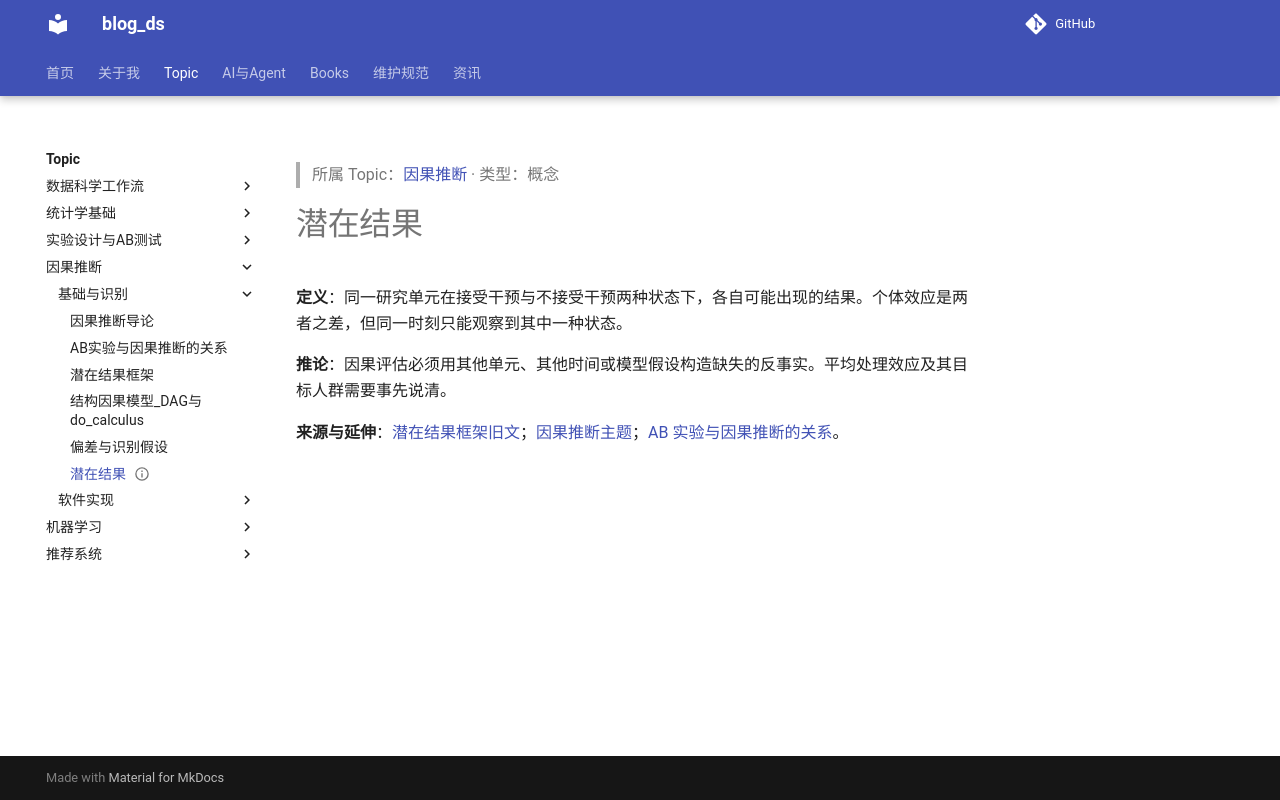

repository: tjzzz/blog_ds · page: topics/因果推断/基础与识别/潜在结果/index.html · generator: mkdocs

---
title: 潜在结果
created: 2026-10-09
updated: 2026-10-09
tags: [llm-wiki, entity, causal-inference]
source: ["docs/03_统计/CausalAnalysis/04_潜在结果框架_ITE_ATE_ATT_CATE.md"]
status: pilot
wiki_type: concepts
topic: "因果推断"
migrated_from: "entities/潜在结果.md"
review_status: structural
---

> 所属 Topic：[因果推断](../index.md) · 类型：概念

# 潜在结果

**定义**：同一研究单元在接受干预与不接受干预两种状态下，各自可能出现的结果。个体效应是两者之差，但同一时刻只能观察到其中一种状态。

**推论**：因果评估必须用其他单元、其他时间或模型假设构造缺失的反事实。平均处理效应及其目标人群需要事先说清。

**来源与延伸**：[潜在结果框架旧文](潜在结果框架_ITE_ATE_ATT_CATE.md)；[因果推断主题](../index.md)；[AB 实验与因果推断的关系](AB实验与因果推断的关系.md)。
